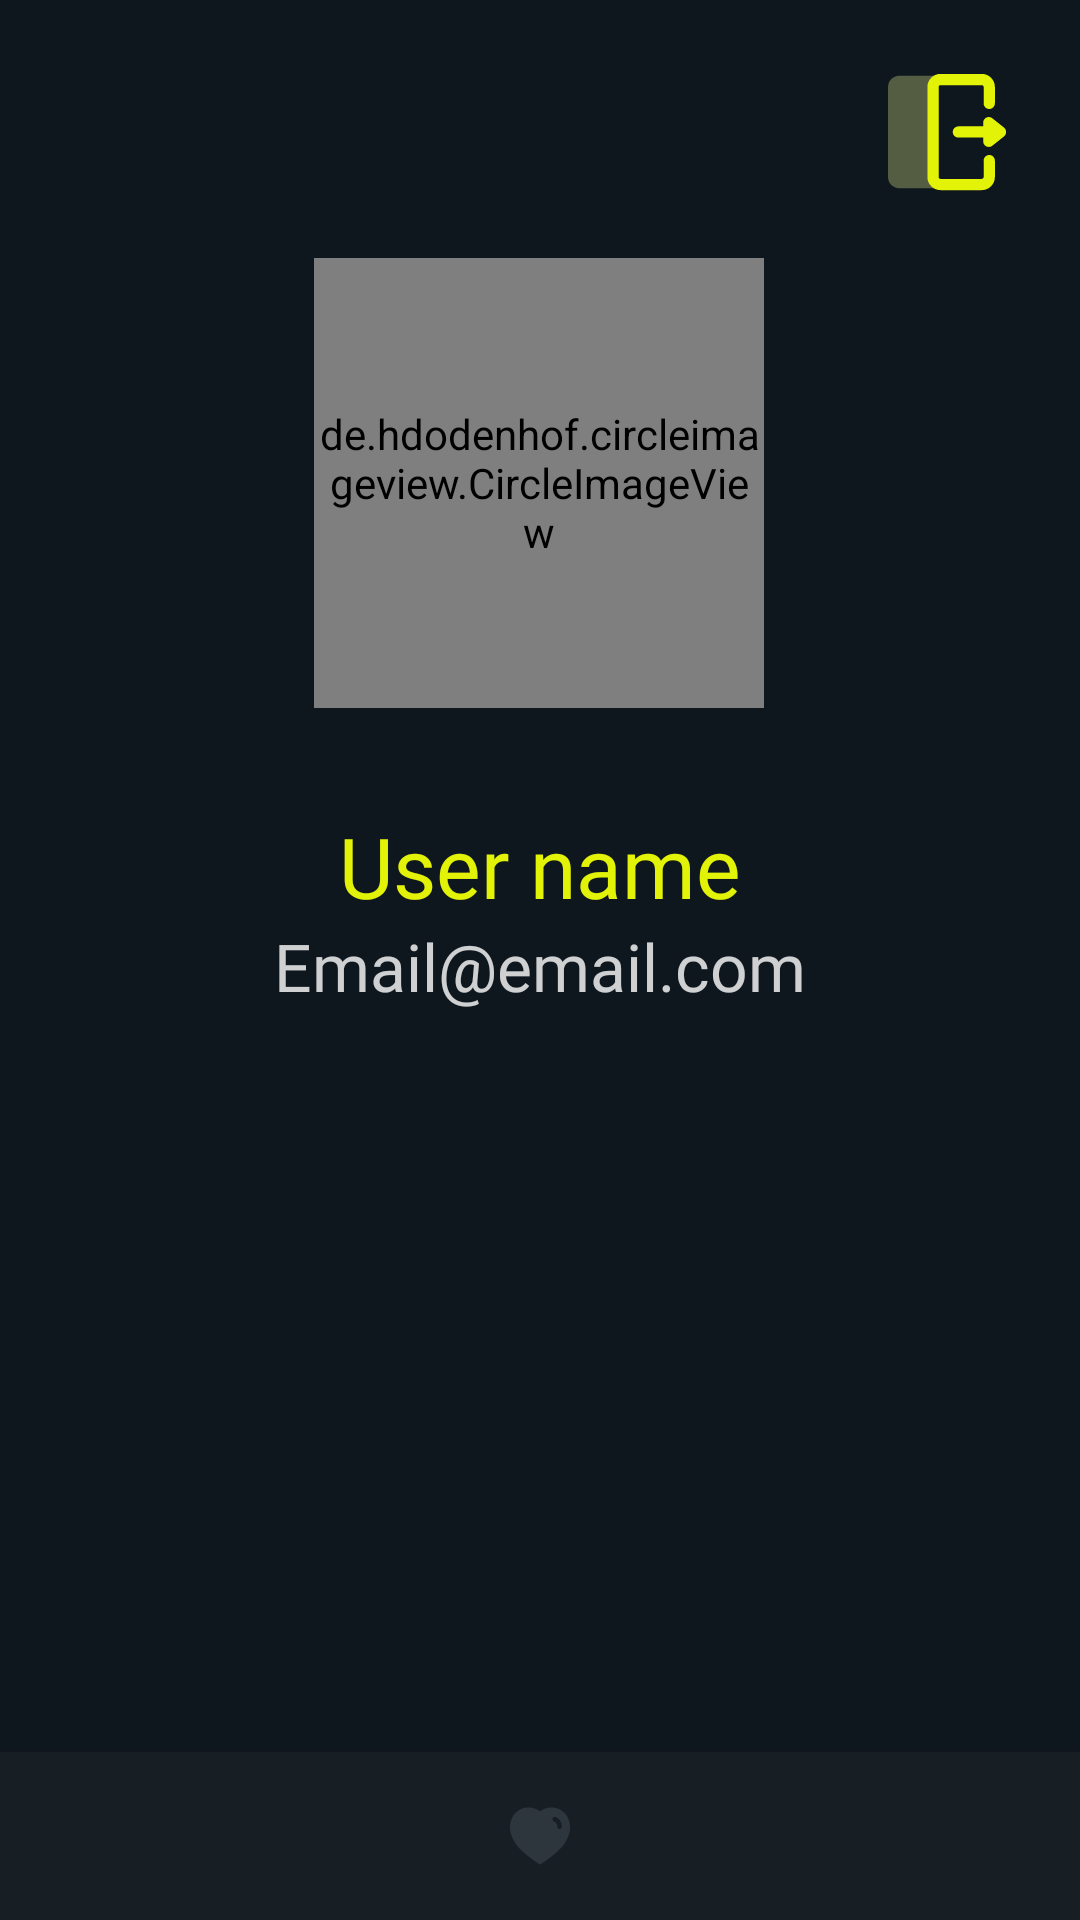

Layout XML and referenced resources for this Android screen:
<!-- AndroidManifest.xml: application theme Theme.AppFilm -->
<!-- res/layout/activity_user_profile.xml -->
<?xml version="1.0" encoding="utf-8"?>
<androidx.coordinatorlayout.widget.CoordinatorLayout xmlns:android="http://schemas.android.com/apk/res/android"
    xmlns:app="http://schemas.android.com/apk/res-auto"
    xmlns:tools="http://schemas.android.com/tools"
    android:layout_width="match_parent"
    android:layout_height="match_parent"
    android:background="@color/themeDark"
    tools:context=".UserProfileActivity">

    <androidx.constraintlayout.widget.ConstraintLayout
        android:id="@+id/constraintLayout"
        android:layout_width="match_parent"
        android:layout_height="match_parent">

        <de.hdodenhof.circleimageview.CircleImageView
            android:id="@+id/profileImage"
            android:layout_width="150dp"
            android:layout_height="150dp"
            android:layout_marginTop="86dp"
            app:layout_constraintEnd_toEndOf="parent"
            app:layout_constraintHorizontal_bias="0.498"
            app:layout_constraintStart_toStartOf="parent"
            app:layout_constraintTop_toTopOf="parent" />

        <LinearLayout
            android:gravity="center"
            android:layout_width="wrap_content"
            android:layout_height="wrap_content"
            android:layout_marginTop="24dp"
            android:orientation="vertical"
            android:padding="10dp"
            app:layout_constraintEnd_toEndOf="parent"
            app:layout_constraintHorizontal_bias="0.5"
            app:layout_constraintStart_toStartOf="parent"
            app:layout_constraintTop_toBottomOf="@+id/profileImage">

            <TextView
                android:id="@+id/profileName"
                android:layout_width="wrap_content"
                android:layout_height="wrap_content"
                android:fontFamily="@font/montserrat_bold"
                android:text="User name"
                android:textColor="@color/themeColor"
                android:textSize="28sp" />
            <TextView
                android:id="@+id/profileEmail"
                android:layout_width="wrap_content"
                android:layout_height="wrap_content"
                android:textColor="@color/white80"
                android:textSize="22sp"
                android:fontFamily="@font/montserrat"
                android:text="Email@email.com"/>
        </LinearLayout>

        <Button
            android:id="@+id/SignOutBtn"
            android:layout_width="40dp"
            android:layout_height="40dp"
            android:layout_marginTop="24dp"
            android:layout_marginEnd="24dp"
            android:background="@drawable/ic_signout"
            app:layout_constraintEnd_toEndOf="parent"
            app:layout_constraintTop_toTopOf="parent" />


    </androidx.constraintlayout.widget.ConstraintLayout>

    <com.google.android.material.bottomnavigation.BottomNavigationView
        android:layout_gravity="bottom"
        android:layout_width="match_parent"
        android:layout_height="wrap_content"
        android:id="@+id/bottom_navigation"
        android:background="@color/bottomBar"
        app:labelVisibilityMode="unlabeled"
        app:itemTextColor="@drawable/icon_selector"
        app:itemIconTint="@drawable/icon_selector"
        app:menu="@menu/bottom_navigation_menu"/>

</androidx.coordinatorlayout.widget.CoordinatorLayout>
<!-- resources referenced by this layout -->
<resources>
  <color name="bottomBar">#171F25</color>
  <color name="themeColor">#E3F308</color>
  <color name="themeDark">#0F171E</color>
  <color name="white80">#CCFFFFFF</color>
  <!-- drawable ic_signout (drawable) -->
  <vector xmlns:android="http://schemas.android.com/apk/res/android"
      android:width="32dp"
      android:height="32dp"
      android:viewportWidth="32"
      android:viewportHeight="32">
    <path
        android:pathData="M3,31C1.3432,31 0,29.6569 0,28L0,4C0,2.3431 1.3432,1 3,1H13L13,31H3Z"
        android:strokeAlpha="0.3"
        android:fillColor="#F8FF97"
        android:fillAlpha="0.3"/>
    <path
        android:pathData="M28.5,23.6364C28.5,22.8079 27.8284,22.1364 27,22.1364C26.1716,22.1364 25.5,22.8079 25.5,23.6364H28.5ZM25.5,8.3636C25.5,9.1921 26.1716,9.8636 27,9.8636C27.8284,9.8636 28.5,9.1921 28.5,8.3636L25.5,8.3636ZM25.5,23.6364V28L28.5,28V23.6364H25.5ZM25,28.5H14V31.5H25V28.5ZM13.5,28L13.5,4H10.5L10.5,28H13.5ZM14,3.5H25V0.5H14V3.5ZM25.5,4V8.3636L28.5,8.3636V4L25.5,4ZM25,3.5C25.2761,3.5 25.5,3.7239 25.5,4L28.5,4C28.5,2.067 26.933,0.5 25,0.5V3.5ZM13.5,4C13.5,3.7239 13.7239,3.5 14,3.5V0.5C12.067,0.5 10.5,2.067 10.5,4H13.5ZM14,28.5C13.7239,28.5 13.5,28.2761 13.5,28H10.5C10.5,29.933 12.067,31.5 14,31.5V28.5ZM25.5,28C25.5,28.2761 25.2761,28.5 25,28.5V31.5C26.933,31.5 28.5,29.933 28.5,28L25.5,28Z"
        android:fillColor="#E3F308"/>
    <path
        android:pathData="M30,15.9999L18.75,15.9999M30,15.9999L26.875,13.4999V18.4999L30,15.9999Z"
        android:strokeLineJoin="round"
        android:strokeWidth="3"
        android:fillColor="#00000000"
        android:strokeColor="#E3F308"
        android:strokeLineCap="round"/>
  </vector>
  <!-- drawable icon_selector (drawable) -->
  <?xml version="1.0" encoding="utf-8"?>
  <selector xmlns:android="http://schemas.android.com/apk/res/android">
      <item android:state_checked="true"
          android:color="#E6E3F308" />
      <item android:color="#2D353D"/>
  </selector>
  <style name="Theme.AppFilm" parent="Theme.AppCompat.Light.NoActionBar">
        
        <item name="colorPrimary">#0F171E</item>
        <item name="colorPrimaryVariant">@color/purple_700</item>
        <item name="colorOnPrimary">@color/white</item>
        
        <item name="colorSecondary">@color/teal_200</item>
        <item name="colorSecondaryVariant">@color/teal_700</item>
        <item name="colorOnSecondary">@color/black</item>
        
        <item name="android:statusBarColor" tools:targetApi="l">?attr/colorPrimaryVariant</item>
        
    </style>
  <color name="purple_700">#FF3700B3</color>
  <color name="white">#FFFFFFFF</color>
  <color name="teal_200">#FF03DAC5</color>
  <color name="teal_700">#FF018786</color>
  <color name="black">#FF000000</color>
</resources>
